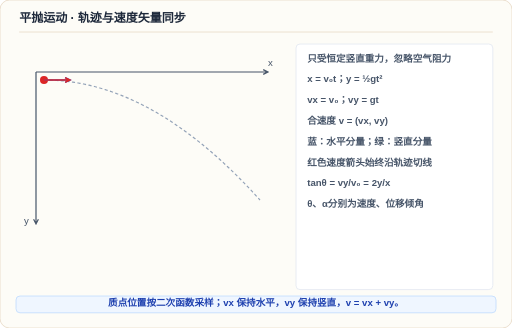
t = 0.00 s
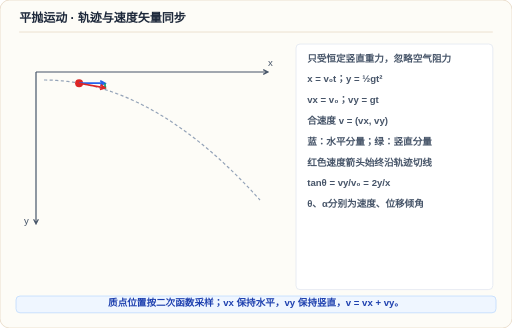
t = 0.57 s
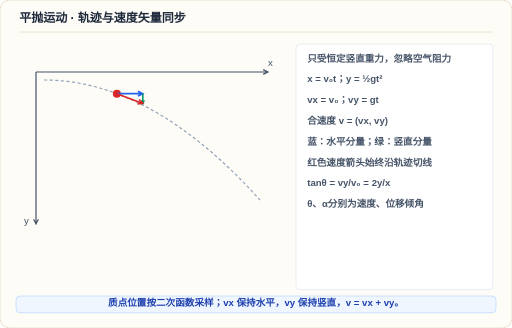
t = 1.18 s
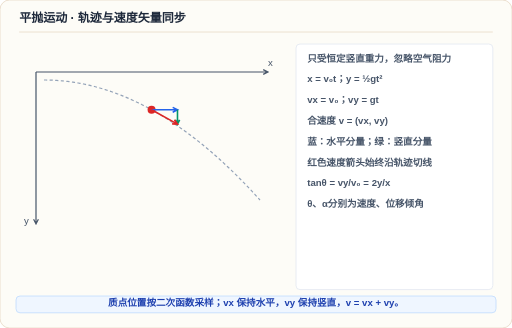
t = 1.74 s
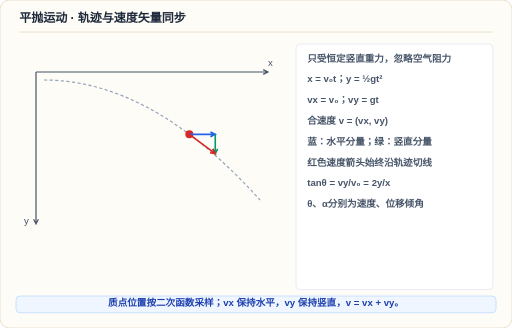
t = 2.36 s
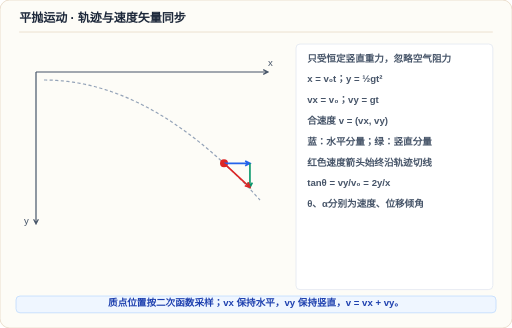
t = 2.92 s

The animated SVG that drew these frames (rendered in a browser with its animation timeline set to each time). Animation: 5 SMIL elements (animate=5); one cycle of 3.50 s, repeats indefinitely.

<svg xmlns="http://www.w3.org/2000/svg" viewBox="0 0 896 574" width="100%" height="100%" role="img" aria-labelledby="title desc">
<title id="title">平抛运动 · 轨迹与速度矢量同步</title>
<desc id="desc">质点位置按二次函数采样；vx 保持水平，vy 保持竖直，v = vx + vy。。动画与静态图使用相同物理模型；减少动态效果时显示静态示意。</desc>
<style>text{font-family:"Microsoft YaHei","PingFang SC",sans-serif}.still{display:none} @media(prefers-reduced-motion:reduce){.motion{display:none}.still{display:inline}}</style>
<g transform="scale(1.4)">
<rect x="0" y="0" width="640" height="410" rx="12" fill="#fdfcf7" stroke="#e7d8c4">
</rect>
<text x="24" y="28" fill="#1e293b" font-size="15" font-weight="800">平抛运动 · 轨迹与速度矢量同步</text>
<line x1="24" y1="40" x2="616" y2="40" stroke="#e7d8c4" stroke-width="1">
</line>
<rect x="370" y="55" width="246" height="307" rx="5" fill="#fff" stroke="#e2e8f0">
</rect>
<text x="384" y="77" fill="#475569" font-size="12" font-weight="600">只受恒定竖直重力，忽略空气阻力</text>
<text x="384" y="103" fill="#475569" font-size="12" font-weight="600">x = v₀t；y = ½gt²</text>
<text x="384" y="129" fill="#475569" font-size="12" font-weight="600">vx = v₀；vy = gt</text>
<text x="384" y="155" fill="#475569" font-size="12" font-weight="600">合速度 v = (vx, vy)</text>
<text x="384" y="181" fill="#475569" font-size="12" font-weight="600">蓝：水平分量；绿：竖直分量</text>
<text x="384" y="207" fill="#475569" font-size="12" font-weight="600">红色速度箭头始终沿轨迹切线</text>
<text x="384" y="233" fill="#475569" font-size="12" font-weight="600">tanθ = vy/v₀ = 2y/x</text>
<text x="384" y="259" fill="#475569" font-size="12" font-weight="600">θ、α分别为速度、位移倾角</text>
<path d="M 45 90 L 335 90 M 329 93 L 335 90 L 329 87" stroke="#475569" stroke-width="1.5" fill="none">
</path>
<path d="M 45 90 L 45 280 M 42 274 L 45 280 L 48 274" stroke="#475569" stroke-width="1.5" fill="none">
</path>
<text x="335" y="82" fill="#475569" font-size="12" font-weight="500">x</text>
<text x="30" y="280" fill="#475569" font-size="12" font-weight="500">y</text>
<path d="M 55 100 L 57.25 100.0104 L 59.5 100.0417 L 61.75 100.0938 L 64 100.1667 L 66.25 100.2604 L 68.5 100.375 L 70.75 100.5104 L 73 100.6667 L 75.25 100.8438 L 77.5 101.0417 L 79.75 101.2604 L 82 101.5 L 84.25 101.7604 L 86.5 102.0417 L 88.75 102.3438 L 91 102.6667 L 93.25 103.0104 L 95.5 103.375 L 97.75 103.7604 L 100 104.1667 L 102.25 104.5938 L 104.5 105.0417 L 106.75 105.5104 L 109 106 L 111.25 106.5104 L 113.5 107.0417 L 115.75 107.5938 L 118 108.1667 L 120.25 108.7604 L 122.5 109.375 L 124.75 110.0104 L 127 110.6667 L 129.25 111.3438 L 131.5 112.0417 L 133.75 112.7604 L 136 113.5 L 138.25 114.2604 L 140.5 115.0417 L 142.75 115.8438 L 145 116.6667 L 147.25 117.5104 L 149.5 118.375 L 151.75 119.2604 L 154 120.1667 L 156.25 121.0938 L 158.5 122.0417 L 160.75 123.0104 L 163 124 L 165.25 125.0104 L 167.5 126.0417 L 169.75 127.0938 L 172 128.1667 L 174.25 129.2604 L 176.5 130.375 L 178.75 131.5104 L 181 132.6667 L 183.25 133.8438 L 185.5 135.0417 L 187.75 136.2604 L 190 137.5 L 192.25 138.7604 L 194.5 140.0417 L 196.75 141.3438 L 199 142.6667 L 201.25 144.0104 L 203.5 145.375 L 205.75 146.7604 L 208 148.1667 L 210.25 149.5938 L 212.5 151.0417 L 214.75 152.5104 L 217 154 L 219.25 155.5104 L 221.5 157.0417 L 223.75 158.5938 L 226 160.1667 L 228.25 161.7604 L 230.5 163.375 L 232.75 165.0104 L 235 166.6667 L 237.25 168.3438 L 239.5 170.0417 L 241.75 171.7604 L 244 173.5 L 246.25 175.2604 L 248.5 177.0417 L 250.75 178.8438 L 253 180.6667 L 255.25 182.5104 L 257.5 184.375 L 259.75 186.2604 L 262 188.1667 L 264.25 190.0938 L 266.5 192.0417 L 268.75 194.0104 L 271 196 L 273.25 198.0104 L 275.5 200.0417 L 277.75 202.0938 L 280 204.1667 L 282.25 206.2604 L 284.5 208.375 L 286.75 210.5104 L 289 212.6667 L 291.25 214.8438 L 293.5 217.0417 L 295.75 219.2604 L 298 221.5 L 300.25 223.7604 L 302.5 226.0417 L 304.75 228.3438 L 307 230.6667 L 309.25 233.0104 L 311.5 235.375 L 313.75 237.7604 L 316 240.1667 L 318.25 242.5938 L 320.5 245.0417 L 322.75 247.5104 L 325 250" stroke="#94a3b8" stroke-width="1.5" fill="none" stroke-dasharray="4 3">
</path>
<g class="motion">
<circle cx="55" cy="100" r="5" fill="#dc2626">
<animate attributeName="cx" values="55;57.25;59.5;61.75;64;66.25;68.5;70.75;73;75.25;77.5;79.75;82;84.25;86.5;88.75;91;93.25;95.5;97.75;100;102.25;104.5;106.75;109;111.25;113.5;115.75;118;120.25;122.5;124.75;127;129.25;131.5;133.75;136;138.25;140.5;142.75;145;147.25;149.5;151.75;154;156.25;158.5;160.75;163;165.25;167.5;169.75;172;174.25;176.5;178.75;181;183.25;185.5;187.75;190;192.25;194.5;196.75;199;201.25;203.5;205.75;208;210.25;212.5;214.75;217;219.25;221.5;223.75;226;228.25;230.5;232.75;235;237.25;239.5;241.75;244;246.25;248.5;250.75;253;255.25;257.5;259.75;262;264.25;266.5;268.75;271;273.25;275.5;277.75;280;282.25;284.5;286.75;289;291.25;293.5;295.75;298;300.25;302.5;304.75;307;309.25;311.5;313.75;316;318.25;320.5;322.75;325" dur="3.5s" repeatCount="indefinite" calcMode="linear">
</animate>
<animate attributeName="cy" values="100;100.0104;100.0417;100.0938;100.1667;100.2604;100.375;100.5104;100.6667;100.8438;101.0417;101.2604;101.5;101.7604;102.0417;102.3438;102.6667;103.0104;103.375;103.7604;104.1667;104.5938;105.0417;105.5104;106;106.5104;107.0417;107.5938;108.1667;108.7604;109.375;110.0104;110.6667;111.3438;112.0417;112.7604;113.5;114.2604;115.0417;115.8438;116.6667;117.5104;118.375;119.2604;120.1667;121.0938;122.0417;123.0104;124;125.0104;126.0417;127.0938;128.1667;129.2604;130.375;131.5104;132.6667;133.8438;135.0417;136.2604;137.5;138.7604;140.0417;141.3438;142.6667;144.0104;145.375;146.7604;148.1667;149.5938;151.0417;152.5104;154;155.5104;157.0417;158.5938;160.1667;161.7604;163.375;165.0104;166.6667;168.3438;170.0417;171.7604;173.5;175.2604;177.0417;178.8438;180.6667;182.5104;184.375;186.2604;188.1667;190.0938;192.0417;194.0104;196;198.0104;200.0417;202.0938;204.1667;206.2604;208.375;210.5104;212.6667;214.8438;217.0417;219.2604;221.5;223.7604;226.0417;228.3438;230.6667;233.0104;235.375;237.7604;240.1667;242.5938;245.0417;247.5104;250" dur="3.5s" repeatCount="indefinite" calcMode="linear">
</animate>
</circle>
<path d="M 55 100 L 87.4 100 M 81.4 103 L 87.4 100 L 81.4 97" fill="none" stroke="#2563eb" stroke-width="2">
<animate attributeName="d" values="M 55 100 L 87.4 100 M 81.4 103 L 87.4 100 L 81.4 97;M 57.25 100.0104 L 89.65 100.0104 M 83.65 103.0104 L 89.65 100.0104 L 83.65 97.0104;M 59.5 100.0417 L 91.9 100.0417 M 85.9 103.0417 L 91.9 100.0417 L 85.9 97.0417;M 61.75 100.0938 L 94.15 100.0938 M 88.15 103.0938 L 94.15 100.0938 L 88.15 97.0938;M 64 100.1667 L 96.4 100.1667 M 90.4 103.1667 L 96.4 100.1667 L 90.4 97.1667;M 66.25 100.2604 L 98.65 100.2604 M 92.65 103.2604 L 98.65 100.2604 L 92.65 97.2604;M 68.5 100.375 L 100.9 100.375 M 94.9 103.375 L 100.9 100.375 L 94.9 97.375;M 70.75 100.5104 L 103.15 100.5104 M 97.15 103.5104 L 103.15 100.5104 L 97.15 97.5104;M 73 100.6667 L 105.4 100.6667 M 99.4 103.6667 L 105.4 100.6667 L 99.4 97.6667;M 75.25 100.8438 L 107.65 100.8438 M 101.65 103.8438 L 107.65 100.8438 L 101.65 97.8438;M 77.5 101.0417 L 109.9 101.0417 M 103.9 104.0417 L 109.9 101.0417 L 103.9 98.0417;M 79.75 101.2604 L 112.15 101.2604 M 106.15 104.2604 L 112.15 101.2604 L 106.15 98.2604;M 82 101.5 L 114.4 101.5 M 108.4 104.5 L 114.4 101.5 L 108.4 98.5;M 84.25 101.7604 L 116.65 101.7604 M 110.65 104.7604 L 116.65 101.7604 L 110.65 98.7604;M 86.5 102.0417 L 118.9 102.0417 M 112.9 105.0417 L 118.9 102.0417 L 112.9 99.0417;M 88.75 102.3438 L 121.15 102.3438 M 115.15 105.3438 L 121.15 102.3438 L 115.15 99.3438;M 91 102.6667 L 123.4 102.6667 M 117.4 105.6667 L 123.4 102.6667 L 117.4 99.6667;M 93.25 103.0104 L 125.65 103.0104 M 119.65 106.0104 L 125.65 103.0104 L 119.65 100.0104;M 95.5 103.375 L 127.9 103.375 M 121.9 106.375 L 127.9 103.375 L 121.9 100.375;M 97.75 103.7604 L 130.15 103.7604 M 124.15 106.7604 L 130.15 103.7604 L 124.15 100.7604;M 100 104.1667 L 132.4 104.1667 M 126.4 107.1667 L 132.4 104.1667 L 126.4 101.1667;M 102.25 104.5938 L 134.65 104.5938 M 128.65 107.5938 L 134.65 104.5938 L 128.65 101.5938;M 104.5 105.0417 L 136.9 105.0417 M 130.9 108.0417 L 136.9 105.0417 L 130.9 102.0417;M 106.75 105.5104 L 139.15 105.5104 M 133.15 108.5104 L 139.15 105.5104 L 133.15 102.5104;M 109 106 L 141.4 106 M 135.4 109 L 141.4 106 L 135.4 103;M 111.25 106.5104 L 143.65 106.5104 M 137.65 109.5104 L 143.65 106.5104 L 137.65 103.5104;M 113.5 107.0417 L 145.9 107.0417 M 139.9 110.0417 L 145.9 107.0417 L 139.9 104.0417;M 115.75 107.5938 L 148.15 107.5938 M 142.15 110.5938 L 148.15 107.5938 L 142.15 104.5938;M 118 108.1667 L 150.4 108.1667 M 144.4 111.1667 L 150.4 108.1667 L 144.4 105.1667;M 120.25 108.7604 L 152.65 108.7604 M 146.65 111.7604 L 152.65 108.7604 L 146.65 105.7604;M 122.5 109.375 L 154.9 109.375 M 148.9 112.375 L 154.9 109.375 L 148.9 106.375;M 124.75 110.0104 L 157.15 110.0104 M 151.15 113.0104 L 157.15 110.0104 L 151.15 107.0104;M 127 110.6667 L 159.4 110.6667 M 153.4 113.6667 L 159.4 110.6667 L 153.4 107.6667;M 129.25 111.3438 L 161.65 111.3438 M 155.65 114.3438 L 161.65 111.3438 L 155.65 108.3438;M 131.5 112.0417 L 163.9 112.0417 M 157.9 115.0417 L 163.9 112.0417 L 157.9 109.0417;M 133.75 112.7604 L 166.15 112.7604 M 160.15 115.7604 L 166.15 112.7604 L 160.15 109.7604;M 136 113.5 L 168.4 113.5 M 162.4 116.5 L 168.4 113.5 L 162.4 110.5;M 138.25 114.2604 L 170.65 114.2604 M 164.65 117.2604 L 170.65 114.2604 L 164.65 111.2604;M 140.5 115.0417 L 172.9 115.0417 M 166.9 118.0417 L 172.9 115.0417 L 166.9 112.0417;M 142.75 115.8438 L 175.15 115.8438 M 169.15 118.8438 L 175.15 115.8438 L 169.15 112.8438;M 145 116.6667 L 177.4 116.6667 M 171.4 119.6667 L 177.4 116.6667 L 171.4 113.6667;M 147.25 117.5104 L 179.65 117.5104 M 173.65 120.5104 L 179.65 117.5104 L 173.65 114.5104;M 149.5 118.375 L 181.9 118.375 M 175.9 121.375 L 181.9 118.375 L 175.9 115.375;M 151.75 119.2604 L 184.15 119.2604 M 178.15 122.2604 L 184.15 119.2604 L 178.15 116.2604;M 154 120.1667 L 186.4 120.1667 M 180.4 123.1667 L 186.4 120.1667 L 180.4 117.1667;M 156.25 121.0938 L 188.65 121.0938 M 182.65 124.0938 L 188.65 121.0938 L 182.65 118.0938;M 158.5 122.0417 L 190.9 122.0417 M 184.9 125.0417 L 190.9 122.0417 L 184.9 119.0417;M 160.75 123.0104 L 193.15 123.0104 M 187.15 126.0104 L 193.15 123.0104 L 187.15 120.0104;M 163 124 L 195.4 124 M 189.4 127 L 195.4 124 L 189.4 121;M 165.25 125.0104 L 197.65 125.0104 M 191.65 128.0104 L 197.65 125.0104 L 191.65 122.0104;M 167.5 126.0417 L 199.9 126.0417 M 193.9 129.0417 L 199.9 126.0417 L 193.9 123.0417;M 169.75 127.0938 L 202.15 127.0938 M 196.15 130.0938 L 202.15 127.0938 L 196.15 124.0938;M 172 128.1667 L 204.4 128.1667 M 198.4 131.1667 L 204.4 128.1667 L 198.4 125.1667;M 174.25 129.2604 L 206.65 129.2604 M 200.65 132.2604 L 206.65 129.2604 L 200.65 126.2604;M 176.5 130.375 L 208.9 130.375 M 202.9 133.375 L 208.9 130.375 L 202.9 127.375;M 178.75 131.5104 L 211.15 131.5104 M 205.15 134.5104 L 211.15 131.5104 L 205.15 128.5104;M 181 132.6667 L 213.4 132.6667 M 207.4 135.6667 L 213.4 132.6667 L 207.4 129.6667;M 183.25 133.8438 L 215.65 133.8438 M 209.65 136.8438 L 215.65 133.8438 L 209.65 130.8438;M 185.5 135.0417 L 217.9 135.0417 M 211.9 138.0417 L 217.9 135.0417 L 211.9 132.0417;M 187.75 136.2604 L 220.15 136.2604 M 214.15 139.2604 L 220.15 136.2604 L 214.15 133.2604;M 190 137.5 L 222.4 137.5 M 216.4 140.5 L 222.4 137.5 L 216.4 134.5;M 192.25 138.7604 L 224.65 138.7604 M 218.65 141.7604 L 224.65 138.7604 L 218.65 135.7604;M 194.5 140.0417 L 226.9 140.0417 M 220.9 143.0417 L 226.9 140.0417 L 220.9 137.0417;M 196.75 141.3438 L 229.15 141.3438 M 223.15 144.3438 L 229.15 141.3438 L 223.15 138.3438;M 199 142.6667 L 231.4 142.6667 M 225.4 145.6667 L 231.4 142.6667 L 225.4 139.6667;M 201.25 144.0104 L 233.65 144.0104 M 227.65 147.0104 L 233.65 144.0104 L 227.65 141.0104;M 203.5 145.375 L 235.9 145.375 M 229.9 148.375 L 235.9 145.375 L 229.9 142.375;M 205.75 146.7604 L 238.15 146.7604 M 232.15 149.7604 L 238.15 146.7604 L 232.15 143.7604;M 208 148.1667 L 240.4 148.1667 M 234.4 151.1667 L 240.4 148.1667 L 234.4 145.1667;M 210.25 149.5938 L 242.65 149.5938 M 236.65 152.5938 L 242.65 149.5938 L 236.65 146.5938;M 212.5 151.0417 L 244.9 151.0417 M 238.9 154.0417 L 244.9 151.0417 L 238.9 148.0417;M 214.75 152.5104 L 247.15 152.5104 M 241.15 155.5104 L 247.15 152.5104 L 241.15 149.5104;M 217 154 L 249.4 154 M 243.4 157 L 249.4 154 L 243.4 151;M 219.25 155.5104 L 251.65 155.5104 M 245.65 158.5104 L 251.65 155.5104 L 245.65 152.5104;M 221.5 157.0417 L 253.9 157.0417 M 247.9 160.0417 L 253.9 157.0417 L 247.9 154.0417;M 223.75 158.5938 L 256.15 158.5938 M 250.15 161.5938 L 256.15 158.5938 L 250.15 155.5938;M 226 160.1667 L 258.4 160.1667 M 252.4 163.1667 L 258.4 160.1667 L 252.4 157.1667;M 228.25 161.7604 L 260.65 161.7604 M 254.65 164.7604 L 260.65 161.7604 L 254.65 158.7604;M 230.5 163.375 L 262.9 163.375 M 256.9 166.375 L 262.9 163.375 L 256.9 160.375;M 232.75 165.0104 L 265.15 165.0104 M 259.15 168.0104 L 265.15 165.0104 L 259.15 162.0104;M 235 166.6667 L 267.4 166.6667 M 261.4 169.6667 L 267.4 166.6667 L 261.4 163.6667;M 237.25 168.3438 L 269.65 168.3438 M 263.65 171.3438 L 269.65 168.3438 L 263.65 165.3438;M 239.5 170.0417 L 271.9 170.0417 M 265.9 173.0417 L 271.9 170.0417 L 265.9 167.0417;M 241.75 171.7604 L 274.15 171.7604 M 268.15 174.7604 L 274.15 171.7604 L 268.15 168.7604;M 244 173.5 L 276.4 173.5 M 270.4 176.5 L 276.4 173.5 L 270.4 170.5;M 246.25 175.2604 L 278.65 175.2604 M 272.65 178.2604 L 278.65 175.2604 L 272.65 172.2604;M 248.5 177.0417 L 280.9 177.0417 M 274.9 180.0417 L 280.9 177.0417 L 274.9 174.0417;M 250.75 178.8438 L 283.15 178.8438 M 277.15 181.8438 L 283.15 178.8438 L 277.15 175.8438;M 253 180.6667 L 285.4 180.6667 M 279.4 183.6667 L 285.4 180.6667 L 279.4 177.6667;M 255.25 182.5104 L 287.65 182.5104 M 281.65 185.5104 L 287.65 182.5104 L 281.65 179.5104;M 257.5 184.375 L 289.9 184.375 M 283.9 187.375 L 289.9 184.375 L 283.9 181.375;M 259.75 186.2604 L 292.15 186.2604 M 286.15 189.2604 L 292.15 186.2604 L 286.15 183.2604;M 262 188.1667 L 294.4 188.1667 M 288.4 191.1667 L 294.4 188.1667 L 288.4 185.1667;M 264.25 190.0938 L 296.65 190.0938 M 290.65 193.0938 L 296.65 190.0938 L 290.65 187.0938;M 266.5 192.0417 L 298.9 192.0417 M 292.9 195.0417 L 298.9 192.0417 L 292.9 189.0417;M 268.75 194.0104 L 301.15 194.0104 M 295.15 197.0104 L 301.15 194.0104 L 295.15 191.0104;M 271 196 L 303.4 196 M 297.4 199 L 303.4 196 L 297.4 193;M 273.25 198.0104 L 305.65 198.0104 M 299.65 201.0104 L 305.65 198.0104 L 299.65 195.0104;M 275.5 200.0417 L 307.9 200.0417 M 301.9 203.0417 L 307.9 200.0417 L 301.9 197.0417;M 277.75 202.0938 L 310.15 202.0938 M 304.15 205.0938 L 310.15 202.0938 L 304.15 199.0938;M 280 204.1667 L 312.4 204.1667 M 306.4 207.1667 L 312.4 204.1667 L 306.4 201.1667;M 282.25 206.2604 L 314.65 206.2604 M 308.65 209.2604 L 314.65 206.2604 L 308.65 203.2604;M 284.5 208.375 L 316.9 208.375 M 310.9 211.375 L 316.9 208.375 L 310.9 205.375;M 286.75 210.5104 L 319.15 210.5104 M 313.15 213.5104 L 319.15 210.5104 L 313.15 207.5104;M 289 212.6667 L 321.4 212.6667 M 315.4 215.6667 L 321.4 212.6667 L 315.4 209.6667;M 291.25 214.8438 L 323.65 214.8438 M 317.65 217.8438 L 323.65 214.8438 L 317.65 211.8438;M 293.5 217.0417 L 325.9 217.0417 M 319.9 220.0417 L 325.9 217.0417 L 319.9 214.0417;M 295.75 219.2604 L 328.15 219.2604 M 322.15 222.2604 L 328.15 219.2604 L 322.15 216.2604;M 298 221.5 L 330.4 221.5 M 324.4 224.5 L 330.4 221.5 L 324.4 218.5;M 300.25 223.7604 L 332.65 223.7604 M 326.65 226.7604 L 332.65 223.7604 L 326.65 220.7604;M 302.5 226.0417 L 334.9 226.0417 M 328.9 229.0417 L 334.9 226.0417 L 328.9 223.0417;M 304.75 228.3438 L 337.15 228.3438 M 331.15 231.3438 L 337.15 228.3438 L 331.15 225.3438;M 307 230.6667 L 339.4 230.6667 M 333.4 233.6667 L 339.4 230.6667 L 333.4 227.6667;M 309.25 233.0104 L 341.65 233.0104 M 335.65 236.0104 L 341.65 233.0104 L 335.65 230.0104;M 311.5 235.375 L 343.9 235.375 M 337.9 238.375 L 343.9 235.375 L 337.9 232.375;M 313.75 237.7604 L 346.15 237.7604 M 340.15 240.7604 L 346.15 237.7604 L 340.15 234.7604;M 316 240.1667 L 348.4 240.1667 M 342.4 243.1667 L 348.4 240.1667 L 342.4 237.1667;M 318.25 242.5938 L 350.65 242.5938 M 344.65 245.5938 L 350.65 242.5938 L 344.65 239.5938;M 320.5 245.0417 L 352.9 245.0417 M 346.9 248.0417 L 352.9 245.0417 L 346.9 242.0417;M 322.75 247.5104 L 355.15 247.5104 M 349.15 250.5104 L 355.15 247.5104 L 349.15 244.5104;M 325 250 L 357.4 250 M 351.4 253 L 357.4 250 L 351.4 247" dur="3.5s" repeatCount="indefinite" calcMode="linear">
</animate>
</path>
<path d="M 87.4 100 L 87.4 100 M 87.4 100 L 87.4 100 L 87.4 100" fill="none" stroke="#059669" stroke-width="2">
<animate attributeName="d" values="M 87.4 100 L 87.4 100 M 87.4 100 L 87.4 100 L 87.4 100;M 89.65 100.0104 L 89.65 100.3104 M 89.605 100.2204 L 89.65 100.3104 L 89.695 100.2204;M 91.9 100.0417 L 91.9 100.6417 M 91.81 100.4617 L 91.9 100.6417 L 91.99 100.4617;M 94.15 100.0938 L 94.15 100.9938 M 94.015 100.7238 L 94.15 100.9938 L 94.285 100.7238;M 96.4 100.1667 L 96.4 101.3667 M 96.22 101.0067 L 96.4 101.3667 L 96.58 101.0067;M 98.65 100.2604 L 98.65 101.7604 M 98.425 101.3104 L 98.65 101.7604 L 98.875 101.3104;M 100.9 100.375 L 100.9 102.175 M 100.63 101.635 L 100.9 102.175 L 101.17 101.635;M 103.15 100.5104 L 103.15 102.6104 M 102.835 101.9804 L 103.15 102.6104 L 103.465 101.9804;M 105.4 100.6667 L 105.4 103.0667 M 105.04 102.3467 L 105.4 103.0667 L 105.76 102.3467;M 107.65 100.8438 L 107.65 103.5438 M 107.245 102.7338 L 107.65 103.5438 L 108.055 102.7338;M 109.9 101.0417 L 109.9 104.0417 M 109.45 103.1417 L 109.9 104.0417 L 110.35 103.1417;M 112.15 101.2604 L 112.15 104.5604 M 111.655 103.5704 L 112.15 104.5604 L 112.645 103.5704;M 114.4 101.5 L 114.4 105.1 M 113.86 104.02 L 114.4 105.1 L 114.94 104.02;M 116.65 101.7604 L 116.65 105.6604 M 116.065 104.4904 L 116.65 105.6604 L 117.235 104.4904;M 118.9 102.0417 L 118.9 106.2417 M 118.27 104.9817 L 118.9 106.2417 L 119.53 104.9817;M 121.15 102.3438 L 121.15 106.8438 M 120.475 105.4938 L 121.15 106.8438 L 121.825 105.4938;M 123.4 102.6667 L 123.4 107.4667 M 122.68 106.0267 L 123.4 107.4667 L 124.12 106.0267;M 125.65 103.0104 L 125.65 108.1104 M 124.885 106.5804 L 125.65 108.1104 L 126.415 106.5804;M 127.9 103.375 L 127.9 108.775 M 127.09 107.155 L 127.9 108.775 L 128.71 107.155;M 130.15 103.7604 L 130.15 109.4604 M 129.295 107.7504 L 130.15 109.4604 L 131.005 107.7504;M 132.4 104.1667 L 132.4 110.1667 M 131.5 108.3667 L 132.4 110.1667 L 133.3 108.3667;M 134.65 104.5938 L 134.65 110.8937 M 133.705 109.0037 L 134.65 110.8937 L 135.595 109.0037;M 136.9 105.0417 L 136.9 111.6417 M 135.91 109.6617 L 136.9 111.6417 L 137.89 109.6617;M 139.15 105.5104 L 139.15 112.4104 M 138.115 110.3404 L 139.15 112.4104 L 140.185 110.3404;M 141.4 106 L 141.4 113.2 M 140.32 111.04 L 141.4 113.2 L 142.48 111.04;M 143.65 106.5104 L 143.65 114.0104 M 142.525 111.7604 L 143.65 114.0104 L 144.775 111.7604;M 145.9 107.0417 L 145.9 114.8417 M 144.73 112.5017 L 145.9 114.8417 L 147.07 112.5017;M 148.15 107.5938 L 148.15 115.6937 M 146.935 113.2637 L 148.15 115.6937 L 149.365 113.2637;M 150.4 108.1667 L 150.4 116.5667 M 149.14 114.0467 L 150.4 116.5667 L 151.66 114.0467;M 152.65 108.7604 L 152.65 117.4604 M 151.345 114.8504 L 152.65 117.4604 L 153.955 114.8504;M 154.9 109.375 L 154.9 118.375 M 153.55 115.675 L 154.9 118.375 L 156.25 115.675;M 157.15 110.0104 L 157.15 119.3104 M 155.755 116.5204 L 157.15 119.3104 L 158.545 116.5204;M 159.4 110.6667 L 159.4 120.2667 M 157.96 117.3867 L 159.4 120.2667 L 160.84 117.3867;M 161.65 111.3438 L 161.65 121.2438 M 160.165 118.2738 L 161.65 121.2438 L 163.135 118.2738;M 163.9 112.0417 L 163.9 122.2417 M 162.37 119.1817 L 163.9 122.2417 L 165.43 119.1817;M 166.15 112.7604 L 166.15 123.2604 M 164.575 120.1104 L 166.15 123.2604 L 167.725 120.1104;M 168.4 113.5 L 168.4 124.3 M 166.78 121.06 L 168.4 124.3 L 170.02 121.06;M 170.65 114.2604 L 170.65 125.3604 M 168.985 122.0304 L 170.65 125.3604 L 172.315 122.0304;M 172.9 115.0417 L 172.9 126.4417 M 171.19 123.0217 L 172.9 126.4417 L 174.61 123.0217;M 175.15 115.8438 L 175.15 127.5438 M 173.395 124.0337 L 175.15 127.5438 L 176.905 124.0337;M 177.4 116.6667 L 177.4 128.6667 M 175.6 125.0667 L 177.4 128.6667 L 179.2 125.0667;M 179.65 117.5104 L 179.65 129.8104 M 177.805 126.1204 L 179.65 129.8104 L 181.495 126.1204;M 181.9 118.375 L 181.9 130.975 M 180.01 127.195 L 181.9 130.975 L 183.79 127.195;M 184.15 119.2604 L 184.15 132.1604 M 182.215 128.2904 L 184.15 132.1604 L 186.085 128.2904;M 186.4 120.1667 L 186.4 133.3667 M 184.42 129.4067 L 186.4 133.3667 L 188.38 129.4067;M 188.65 121.0938 L 188.65 134.5938 M 186.625 130.5437 L 188.65 134.5938 L 190.675 130.5437;M 190.9 122.0417 L 190.9 135.8417 M 188.83 131.7017 L 190.9 135.8417 L 192.97 131.7017;M 193.15 123.0104 L 193.15 137.1104 M 191.035 132.8804 L 193.15 137.1104 L 195.265 132.8804;M 195.4 124 L 195.4 138.4 M 193.24 134.08 L 195.4 138.4 L 197.56 134.08;M 197.65 125.0104 L 197.65 139.7104 M 195.445 135.3004 L 197.65 139.7104 L 199.855 135.3004;M 199.9 126.0417 L 199.9 141.0417 M 197.65 136.5417 L 199.9 141.0417 L 202.15 136.5417;M 202.15 127.0938 L 202.15 142.3938 M 199.855 137.8038 L 202.15 142.3938 L 204.445 137.8038;M 204.4 128.1667 L 204.4 143.7667 M 202.06 139.0867 L 204.4 143.7667 L 206.74 139.0867;M 206.65 129.2604 L 206.65 145.1604 M 204.265 140.3904 L 206.65 145.1604 L 209.035 140.3904;M 208.9 130.375 L 208.9 146.575 M 206.47 141.715 L 208.9 146.575 L 211.33 141.715;M 211.15 131.5104 L 211.15 148.0104 M 208.675 143.0604 L 211.15 148.0104 L 213.625 143.0604;M 213.4 132.6667 L 213.4 149.4667 M 210.88 144.4267 L 213.4 149.4667 L 215.92 144.4267;M 215.65 133.8438 L 215.65 150.9437 M 213.085 145.8137 L 215.65 150.9437 L 218.215 145.8137;M 217.9 135.0417 L 217.9 152.4417 M 215.29 147.2217 L 217.9 152.4417 L 220.51 147.2217;M 220.15 136.2604 L 220.15 153.9604 M 217.495 148.6504 L 220.15 153.9604 L 222.805 148.6504;M 222.4 137.5 L 222.4 155.5 M 219.7 150.1 L 222.4 155.5 L 225.1 150.1;M 224.65 138.7604 L 224.65 157.0604 M 221.905 151.5704 L 224.65 157.0604 L 227.395 151.5704;M 226.9 140.0417 L 226.9 158.6417 M 224.11 153.0617 L 226.9 158.6417 L 229.69 153.0617;M 229.15 141.3438 L 229.15 160.2438 M 226.315 154.5738 L 229.15 160.2438 L 231.985 154.5738;M 231.4 142.6667 L 231.4 161.8667 M 228.52 156.1067 L 231.4 161.8667 L 234.28 156.1067;M 233.65 144.0104 L 233.65 163.5104 M 230.725 157.6604 L 233.65 163.5104 L 236.575 157.6604;M 235.9 145.375 L 235.9 165.175 M 232.93 159.235 L 235.9 165.175 L 238.87 159.235;M 238.15 146.7604 L 238.15 166.8604 M 235.15 160.8604 L 238.15 166.8604 L 241.15 160.8604;M 240.4 148.1667 L 240.4 168.5667 M 237.4 162.5667 L 240.4 168.5667 L 243.4 162.5667;M 242.65 149.5938 L 242.65 170.2937 M 239.65 164.2937 L 242.65 170.2937 L 245.65 164.2937;M 244.9 151.0417 L 244.9 172.0417 M 241.9 166.0417 L 244.9 172.0417 L 247.9 166.0417;M 247.15 152.5104 L 247.15 173.8104 M 244.15 167.8104 L 247.15 173.8104 L 250.15 167.8104;M 249.4 154 L 249.4 175.6 M 246.4 169.6 L 249.4 175.6 L 252.4 169.6;M 251.65 155.5104 L 251.65 177.4104 M 248.65 171.4104 L 251.65 177.4104 L 254.65 171.4104;M 253.9 157.0417 L 253.9 179.2417 M 250.9 173.2417 L 253.9 179.2417 L 256.9 173.2417;M 256.15 158.5938 L 256.15 181.0938 M 253.15 175.0938 L 256.15 181.0938 L 259.15 175.0938;M 258.4 160.1667 L 258.4 182.9667 M 255.4 176.9667 L 258.4 182.9667 L 261.4 176.9667;M 260.65 161.7604 L 260.65 184.8604 M 257.65 178.8604 L 260.65 184.8604 L 263.65 178.8604;M 262.9 163.375 L 262.9 186.775 M 259.9 180.775 L 262.9 186.775 L 265.9 180.775;M 265.15 165.0104 L 265.15 188.7104 M 262.15 182.7104 L 265.15 188.7104 L 268.15 182.7104;M 267.4 166.6667 L 267.4 190.6667 M 264.4 184.6667 L 267.4 190.6667 L 270.4 184.6667;M 269.65 168.3438 L 269.65 192.6438 M 266.65 186.6438 L 269.65 192.6438 L 272.65 186.6438;M 271.9 170.0417 L 271.9 194.6417 M 268.9 188.6417 L 271.9 194.6417 L 274.9 188.6417;M 274.15 171.7604 L 274.15 196.6604 M 271.15 190.6604 L 274.15 196.6604 L 277.15 190.6604;M 276.4 173.5 L 276.4 198.7 M 273.4 192.7 L 276.4 198.7 L 279.4 192.7;M 278.65 175.2604 L 278.65 200.7604 M 275.65 194.7604 L 278.65 200.7604 L 281.65 194.7604;M 280.9 177.0417 L 280.9 202.8417 M 277.9 196.8417 L 280.9 202.8417 L 283.9 196.8417;M 283.15 178.8438 L 283.15 204.9437 M 280.15 198.9437 L 283.15 204.9437 L 286.15 198.9437;M 285.4 180.6667 L 285.4 207.0667 M 282.4 201.0667 L 285.4 207.0667 L 288.4 201.0667;M 287.65 182.5104 L 287.65 209.2104 M 284.65 203.2104 L 287.65 209.2104 L 290.65 203.2104;M 289.9 184.375 L 289.9 211.375 M 286.9 205.375 L 289.9 211.375 L 292.9 205.375;M 292.15 186.2604 L 292.15 213.5604 M 289.15 207.5604 L 292.15 213.5604 L 295.15 207.5604;M 294.4 188.1667 L 294.4 215.7667 M 291.4 209.7667 L 294.4 215.7667 L 297.4 209.7667;M 296.65 190.0938 L 296.65 217.9938 M 293.65 211.9938 L 296.65 217.9938 L 299.65 211.9938;M 298.9 192.0417 L 298.9 220.2417 M 295.9 214.2417 L 298.9 220.2417 L 301.9 214.2417;M 301.15 194.0104 L 301.15 222.5104 M 298.15 216.5104 L 301.15 222.5104 L 304.15 216.5104;M 303.4 196 L 303.4 224.8 M 300.4 218.8 L 303.4 224.8 L 306.4 218.8;M 305.65 198.0104 L 305.65 227.1104 M 302.65 221.1104 L 305.65 227.1104 L 308.65 221.1104;M 307.9 200.0417 L 307.9 229.4417 M 304.9 223.4417 L 307.9 229.4417 L 310.9 223.4417;M 310.15 202.0938 L 310.15 231.7937 M 307.15 225.7937 L 310.15 231.7937 L 313.15 225.7937;M 312.4 204.1667 L 312.4 234.1667 M 309.4 228.1667 L 312.4 234.1667 L 315.4 228.1667;M 314.65 206.2604 L 314.65 236.5604 M 311.65 230.5604 L 314.65 236.5604 L 317.65 230.5604;M 316.9 208.375 L 316.9 238.975 M 313.9 232.975 L 316.9 238.975 L 319.9 232.975;M 319.15 210.5104 L 319.15 241.4104 M 316.15 235.4104 L 319.15 241.4104 L 322.15 235.4104;M 321.4 212.6667 L 321.4 243.8667 M 318.4 237.8667 L 321.4 243.8667 L 324.4 237.8667;M 323.65 214.8438 L 323.65 246.3438 M 320.65 240.3438 L 323.65 246.3438 L 326.65 240.3438;M 325.9 217.0417 L 325.9 248.8417 M 322.9 242.8417 L 325.9 248.8417 L 328.9 242.8417;M 328.15 219.2604 L 328.15 251.3604 M 325.15 245.3604 L 328.15 251.3604 L 331.15 245.3604;M 330.4 221.5 L 330.4 253.9 M 327.4 247.9 L 330.4 253.9 L 333.4 247.9;M 332.65 223.7604 L 332.65 256.4604 M 329.65 250.4604 L 332.65 256.4604 L 335.65 250.4604;M 334.9 226.0417 L 334.9 259.0417 M 331.9 253.0417 L 334.9 259.0417 L 337.9 253.0417;M 337.15 228.3438 L 337.15 261.6438 M 334.15 255.6438 L 337.15 261.6438 L 340.15 255.6438;M 339.4 230.6667 L 339.4 264.2667 M 336.4 258.2667 L 339.4 264.2667 L 342.4 258.2667;M 341.65 233.0104 L 341.65 266.9104 M 338.65 260.9104 L 341.65 266.9104 L 344.65 260.9104;M 343.9 235.375 L 343.9 269.575 M 340.9 263.575 L 343.9 269.575 L 346.9 263.575;M 346.15 237.7604 L 346.15 272.2604 M 343.15 266.2604 L 346.15 272.2604 L 349.15 266.2604;M 348.4 240.1667 L 348.4 274.9667 M 345.4 268.9667 L 348.4 274.9667 L 351.4 268.9667;M 350.65 242.5938 L 350.65 277.6938 M 347.65 271.6938 L 350.65 277.6938 L 353.65 271.6938;M 352.9 245.0417 L 352.9 280.4417 M 349.9 274.4417 L 352.9 280.4417 L 355.9 274.4417;M 355.15 247.5104 L 355.15 283.2104 M 352.15 277.2104 L 355.15 283.2104 L 358.15 277.2104;M 357.4 250 L 357.4 286 M 354.4 280 L 357.4 286 L 360.4 280" dur="3.5s" repeatCount="indefinite" calcMode="linear">
</animate>
</path>
<path d="M 55 100 L 87.4 100 M 81.4 103 L 87.4 100 L 81.4 97" fill="none" stroke="#dc2626" stroke-width="2">
<animate attributeName="d" values="M 55 100 L 87.4 100 M 81.4 103 L 87.4 100 L 81.4 97;M 57.25 100.0104 L 89.65 100.3104 M 83.6225 103.2547 L 89.65 100.3104 L 83.678 97.255;M 59.5 100.0417 L 91.9 100.6417 M 85.8455 103.5301 L 91.9 100.6417 L 85.9566 97.5311;M 61.75 100.0938 L 94.15 100.9938 M 88.069 103.826 L 94.15 100.9938 L 88.2356 97.8283;M 64 100.1667 L 96.4 101.3667 M 90.2931 104.1425 L 96.4 101.3667 L 90.5151 98.1467;M 66.25 100.2604 L 98.65 101.7604 M 92.5177 104.4797 L 98.65 101.7604 L 92.7952 98.4861;M 68.5 100.375 L 100.9 102.175 M 94.7428 104.8376 L 100.9 102.175 L 95.0756 98.8468;M 70.75 100.5104 L 103.15 102.6104 M 96.9685 105.2161 L 103.15 102.6104 L 97.3566 99.2286;M 73 100.6667 L 105.4 103.0667 M 99.1948 105.6152 L 105.4 103.0667 L 99.638 99.6316;M 75.25 100.8438 L 107.65 103.5438 M 101.4216 106.0351 L 107.65 103.5438 L 101.9199 100.0558;M 77.5 101.0417 L 109.9 104.0417 M 103.649 106.4757 L 109.9 104.0417 L 104.2022 100.5013;M 79.75 101.2604 L 112.15 104.5604 M 105.8769 106.937 L 112.15 104.5604 L 106.4849 100.9679;M 82 101.5 L 114.4 105.1 M 108.1054 107.4191 L 114.4 105.1 L 108.768 101.4558;M 84.25 101.7604 L 116.65 105.6604 M 110.3345 107.9219 L 116.65 105.6604 L 111.0515 101.9649;M 86.5 102.0417 L 118.9 106.2417 M 112.5641 108.4455 L 118.9 106.2417 L 113.3354 102.4952;M 88.75 102.3438 L 121.15 106.8438 M 114.7943 108.9898 L 121.15 106.8438 L 115.6198 103.0469;M 91 102.6667 L 123.4 107.4667 M 117.0251 109.555 L 123.4 107.4667 L 117.9044 103.6198;M 93.25 103.0104 L 125.65 108.1104 M 119.2565 110.141 L 125.65 108.1104 L 120.1895 104.2139;M 95.5 103.375 L 127.9 108.775 M 121.4884 110.7478 L 127.9 108.775 L 122.4748 104.8294;M 97.75 103.7604 L 130.15 109.4604 M 123.721 111.3755 L 130.15 109.4604 L 124.7605 105.4662;M 100 104.1667 L 132.4 110.1667 M 125.954 112.024 L 132.4 110.1667 L 127.0466 106.1243;M 102.25 104.5938 L 134.65 110.8937 M 128.1877 112.6934 L 134.65 110.8937 L 129.3329 106.8037;M 104.5 105.0417 L 136.9 111.6417 M 130.4219 113.3837 L 136.9 111.6417 L 131.6196 107.5044;M 106.75 105.5104 L 139.15 112.4104 M 132.6567 114.0949 L 139.15 112.4104 L 133.9065 108.2265;M 109 106 L 141.4 113.2 M 134.8921 114.827 L 141.4 113.2 L 136.1937 108.9699;M 111.25 106.5104 L 143.65 114.0104 M 137.128 115.58 L 143.65 114.0104 L 138.4811 109.7346;M 113.5 107.0417 L 145.9 114.8417 M 139.3645 116.354 L 145.9 114.8417 L 140.7688 110.5207;M 115.75 107.5938 L 148.15 115.6937 M 141.6015 117.149 L 148.15 115.6937 L 143.0568 111.3281;M 118 108.1667 L 150.4 116.5667 M 143.8391 117.9649 L 150.4 116.5667 L 145.3449 112.1569;M 120.25 108.7604 L 152.65 117.4604 M 146.0773 118.8018 L 152.65 117.4604 L 147.6333 113.0071;M 122.5 109.375 L 154.9 118.375 M 148.316 119.6597 L 154.9 118.375 L 149.9218 113.8786;M 124.75 110.0104 L 157.15 119.3104 M 150.5552 120.5386 L 157.15 119.3104 L 152.2106 114.7715;M 127 110.6667 L 159.4 120.2667 M 152.7949 121.4385 L 159.4 120.2667 L 154.4995 115.6857;M 129.25 111.3438 L 161.65 121.2438 M 155.0352 122.3595 L 161.65 121.2438 L 156.7885 116.6214;M 131.5 112.0417 L 163.9 122.2417 M 157.276 123.3015 L 163.9 122.2417 L 159.0778 117.5784;M 133.75 112.7604 L 166.15 123.2604 M 159.5174 124.2646 L 166.15 123.2604 L 161.3671 118.5568;M 136 113.5 L 168.4 124.3 M 161.7592 125.2487 L 168.4 124.3 L 163.6566 119.5566;M 138.25 114.2604 L 170.65 125.3604 M 164.0016 126.2539 L 170.65 125.3604 L 165.9462 120.5777;M 140.5 115.0417 L 172.9 126.4417 M 166.2444 127.2802 L 172.9 126.4417 L 168.2358 121.6203;M 142.75 115.8438 L 175.15 127.5438 M 168.4877 128.3275 L 175.15 127.5438 L 170.5256 122.6842;M 145 116.6667 L 177.4 128.6667 M 170.7316 129.396 L 177.4 128.6667 L 172.8155 123.7695;M 147.25 117.5104 L 179.65 129.8104 M 172.9759 130.4856 L 179.65 129.8104 L 175.1054 124.8762;M 149.5 118.375 L 181.9 130.975 M 175.2206 131.5963 L 181.9 130.975 L 177.3953 126.0043;M 151.75 119.2604 L 184.15 132.1604 M 177.4659 132.7282 L 184.15 132.1604 L 179.6853 127.1538;M 154 120.1667 L 186.4 133.3667 M 179.7116 133.8812 L 186.4 133.3667 L 181.9753 128.3246;M 156.25 121.0938 L 188.65 134.5938 M 181.9577 135.0553 L 188.65 134.5938 L 184.2654 129.5168;M 158.5 122.0417 L 190.9 135.8417 M 184.2043 136.2506 L 190.9 135.8417 L 186.5554 130.7304;M 160.75 123.0104 L 193.15 137.1104 M 186.4513 137.467 L 193.15 137.1104 L 188.8455 131.9654;M 163 124 L 195.4 138.4 M 188.6987 138.7046 L 195.4 138.4 L 191.1355 133.2217;M 165.25 125.0104 L 197.65 139.7104 M 190.9466 139.9634 L 197.65 139.7104 L 193.4256 134.4994;M 167.5 126.0417 L 199.9 141.0417 M 193.1948 141.2433 L 199.9 141.0417 L 195.7156 135.7985;M 169.75 127.0938 L 202.15 142.3938 M 195.4435 142.5445 L 202.15 142.3938 L 198.0055 137.119;M 172 128.1667 L 204.4 143.7667 M 197.6925 143.8668 L 204.4 143.7667 L 200.2954 138.4608;M 174.25 129.2604 L 206.65 145.1604 M 199.942 145.2103 L 206.65 145.1604 L 202.5853 139.8239;M 176.5 130.375 L 208.9 146.575 M 202.1918 146.575 L 208.9 146.575 L 204.8751 141.2084;M 178.75 131.5104 L 211.15 148.0104 M 204.442 147.9609 L 211.15 148.0104 L 207.1648 142.6143;M 181 132.6667 L 213.4 149.4667 M 206.6925 149.368 L 213.4 149.4667 L 209.4544 144.0415;M 183.25 133.8438 L 215.65 150.9437 M 208.9434 150.7964 L 215.65 150.9437 L 211.744 145.49;M 185.5 135.0417 L 217.9 152.4417 M 211.1947 152.2459 L 217.9 152.4417 L 214.0334 146.9599;M 187.75 136.2604 L 220.15 153.9604 M 213.4462 153.7166 L 220.15 153.9604 L 216.3228 148.4511;M 190 137.5 L 222.4 155.5 M 215.6981 155.2086 L 222.4 155.5 L 218.612 149.9637;M 192.25 138.7604 L 224.65 157.0604 M 217.9503 156.7218 L 224.65 157.0604 L 220.9011 151.4975;M 194.5 140.0417 L 226.9 158.6417 M 220.2029 158.2562 L 226.9 158.6417 L 223.1901 153.0527;M 196.75 141.3438 L 229.15 160.2438 M 222.4557 159.8119 L 229.15 160.2438 L 225.4789 154.6292;M 199 142.6667 L 231.4 161.8667 M 224.7088 161.3887 L 231.4 161.8667 L 227.7677 156.227;M 201.25 144.0104 L 233.65 163.5104 M 226.9623 162.9868 L 233.65 163.5104 L 230.0562 157.8461;M 203.5 145.375 L 235.9 165.175 M 229.216 164.6061 L 235.9 165.175 L 232.3447 159.4865;M 205.75 146.7604 L 238.15 166.8604 M 231.4699 166.2467 L 238.15 166.8604 L 234.6329 161.1481;M 208 148.1667 L 240.4 168.5667 M 233.7242 167.9085 L 240.4 168.5667 L 236.921 162.8311;M 210.25 149.5938 L 242.65 170.2937 M 235.9787 169.5915 L 242.65 170.2937 L 239.209 164.5353;M 212.5 151.0417 L 244.9 172.0417 M 238.2334 171.2958 L 244.9 172.0417 L 241.4968 166.2608;M 214.75 152.5104 L 247.15 173.8104 M 240.4884 173.0212 L 247.15 173.8104 L 243.7844 168.0076;M 217 154 L 249.4 175.6 M 242.7436 174.7679 L 249.4 175.6 L 246.0718 169.7756;M 219.25 155.5104 L 251.65 177.4104 M 244.999 176.5359 L 251.65 177.4104 L 248.359 171.5649;M 221.5 157.0417 L 253.9 179.2417 M 247.2547 178.3251 L 253.9 179.2417 L 250.6461 173.3755;M 223.75 158.5938 L 256.15 181.0938 M 249.5106 180.1355 L 256.15 181.0938 L 252.933 175.2073;M 226 160.1667 L 258.4 182.9667 M 251.7667 181.9671 L 258.4 182.9667 L 255.2196 177.0603;M 228.25 161.7604 L 260.65 184.8604 M 254.023 183.82 L 260.65 184.8604 L 257.5061 178.9345;M 230.5 163.375 L 262.9 186.775 M 256.2795 185.6941 L 262.9 186.775 L 259.7924 180.83;M 232.75 165.0104 L 265.15 188.7104 M 258.5361 187.5894 L 265.15 188.7104 L 262.0785 182.7467;M 235 166.6667 L 267.4 190.6667 M 260.793 189.506 L 267.4 190.6667 L 264.3643 184.6846;M 237.25 168.3438 L 269.65 192.6438 M 263.05 191.4438 L 269.65 192.6438 L 266.65 186.6438;M 239.5 170.0417 L 271.9 194.6417 M 265.3072 193.4028 L 271.9 194.6417 L 268.9354 188.6241;M 241.75 171.7604 L 274.15 196.6604 M 267.5646 195.383 L 274.15 196.6604 L 271.2207 190.6256;M 244 173.5 L 276.4 198.7 M 269.8221 197.3844 L 276.4 198.7 L 273.5057 192.6483;M 246.25 175.2604 L 278.65 200.7604 M 272.0797 199.4071 L 278.65 200.7604 L 275.7905 194.6922;M 248.5 177.0417 L 280.9 202.8417 M 274.3375 201.4509 L 280.9 202.8417 L 278.0751 196.7573;M 250.75 178.8438 L 283.15 204.9437 M 276.5955 203.516 L 283.15 204.9437 L 280.3595 198.8435;M 253 180.6667 L 285.4 207.0667 M 278.8536 205.6023 L 285.4 207.0667 L 282.6436 200.9509;M 255.25 182.5104 L 287.65 209.2104 M 281.1118 207.7098 L 287.65 209.2104 L 284.9275 203.0795;M 257.5 184.375 L 289.9 211.375 M 283.3701 209.8386 L 289.9 211.375 L 287.2112 205.2292;M 259.75 186.2604 L 292.15 213.5604 M 285.6286 211.9885 L 292.15 213.5604 L 289.4947 207.4001;M 262 188.1667 L 294.4 215.7667 M 287.8871 214.1596 L 294.4 215.7667 L 291.7779 209.5921;M 264.25 190.0938 L 296.65 217.9938 M 290.1458 216.3519 L 296.65 217.9938 L 294.061 211.8053;M 266.5 192.0417 L 298.9 220.2417 M 292.4046 218.5654 L 298.9 220.2417 L 296.3437 214.0396;M 268.75 194.0104 L 301.15 222.5104 M 294.6635 220.8001 L 301.15 222.5104 L 298.6263 216.295;M 271 196 L 303.4 224.8 M 296.9225 223.056 L 303.4 224.8 L 300.9086 218.5716;M 273.25 198.0104 L 305.65 227.1104 M 299.1815 225.3331 L 305.65 227.1104 L 303.1907 220.8693;M 275.5 200.0417 L 307.9 229.4417 M 301.4407 227.6314 L 307.9 229.4417 L 305.4726 223.188;M 277.75 202.0938 L 310.15 231.7937 M 303.6999 229.9509 L 310.15 231.7937 L 307.7542 225.5279;M 280 204.1667 L 312.4 234.1667 M 305.9592 232.2915 L 312.4 234.1667 L 310.0357 227.8889;M 282.25 206.2604 L 314.65 236.5604 M 308.2186 234.6533 L 314.65 236.5604 L 312.3168 230.271;M 284.5 208.375 L 316.9 238.975 M 310.4781 237.0363 L 316.9 238.975 L 314.5978 232.6742;M 286.75 210.5104 L 319.15 241.4104 M 312.7376 239.4405 L 319.15 241.4104 L 316.8785 235.0985;M 289 212.6667 L 321.4 243.8667 M 314.9972 241.8658 L 321.4 243.8667 L 319.159 237.5439;M 291.25 214.8438 L 323.65 246.3438 M 317.2568 244.3123 L 323.65 246.3438 L 321.4393 240.0103;M 293.5 217.0417 L 325.9 248.8417 M 319.5165 246.7799 L 325.9 248.8417 L 323.7193 242.4978;M 295.75 219.2604 L 328.15 251.3604 M 321.7762 249.2687 L 328.15 251.3604 L 325.9991 245.0064;M 298 221.5 L 330.4 253.9 M 324.036 251.7787 L 330.4 253.9 L 328.2787 247.536;M 300.25 223.7604 L 332.65 256.4604 M 326.2959 254.3098 L 332.65 256.4604 L 330.558 250.0867;M 302.5 226.0417 L 334.9 259.0417 M 328.5558 256.8621 L 334.9 259.0417 L 332.8372 252.6585;M 304.75 228.3438 L 337.15 261.6438 M 330.8157 259.4355 L 337.15 261.6438 L 335.116 255.2513;M 307 230.6667 L 339.4 264.2667 M 333.0757 262.03 L 339.4 264.2667 L 337.3947 257.8652;M 309.25 233.0104 L 341.65 266.9104 M 335.3356 264.6457 L 341.65 266.9104 L 339.6732 260.5001;M 311.5 235.375 L 343.9 269.575 M 337.5957 267.2825 L 343.9 269.575 L 341.9514 263.156;M 313.75 237.7604 L 346.15 272.2604 M 339.8557 269.9405 L 346.15 272.2604 L 344.2294 265.833;M 316 240.1667 L 348.4 274.9667 M 342.1158 272.6196 L 348.4 274.9667 L 346.5072 268.531;M 318.25 242.5938 L 350.65 277.6938 M 344.3759 275.3198 L 350.65 277.6938 L 348.7847 271.2501;M 320.5 245.0417 L 352.9 280.4417 M 346.636 278.0411 L 352.9 280.4417 L 351.0621 273.9902;M 322.75 247.5104 L 355.15 283.2104 M 348.8962 280.7836 L 355.15 283.2104 L 353.3392 276.7512;M 325 250 L 357.4 286 M 351.1563 283.5471 L 357.4 286 L 355.6161 279.5333" dur="3.5s" repeatCount="indefinite" calcMode="linear">
</animate>
</path>
</g>
<g class="still">
<circle cx="55" cy="100" r="5" fill="#dc2626">
</circle>
<path d="M 55 100 L 87.4 100 M 81.4 103 L 87.4 100 L 81.4 97" fill="none" stroke="#2563eb" stroke-width="2">
</path>
<path d="M 87.4 100 L 87.4 100 M 87.4 100 L 87.4 100 L 87.4 100" fill="none" stroke="#059669" stroke-width="2">
</path>
<path d="M 55 100 L 87.4 100 M 81.4 103 L 87.4 100 L 81.4 97" fill="none" stroke="#dc2626" stroke-width="2">
</path>
</g>
<rect x="20" y="370" width="600" height="21" rx="5" fill="#eff6ff" stroke="#bfdbfe">
</rect>
<text x="320" y="383" fill="#1e40af" font-size="12" font-weight="600" text-anchor="middle">质点位置按二次函数采样；vx 保持水平，vy 保持竖直，v = vx + vy。</text>
</g>
</svg>
